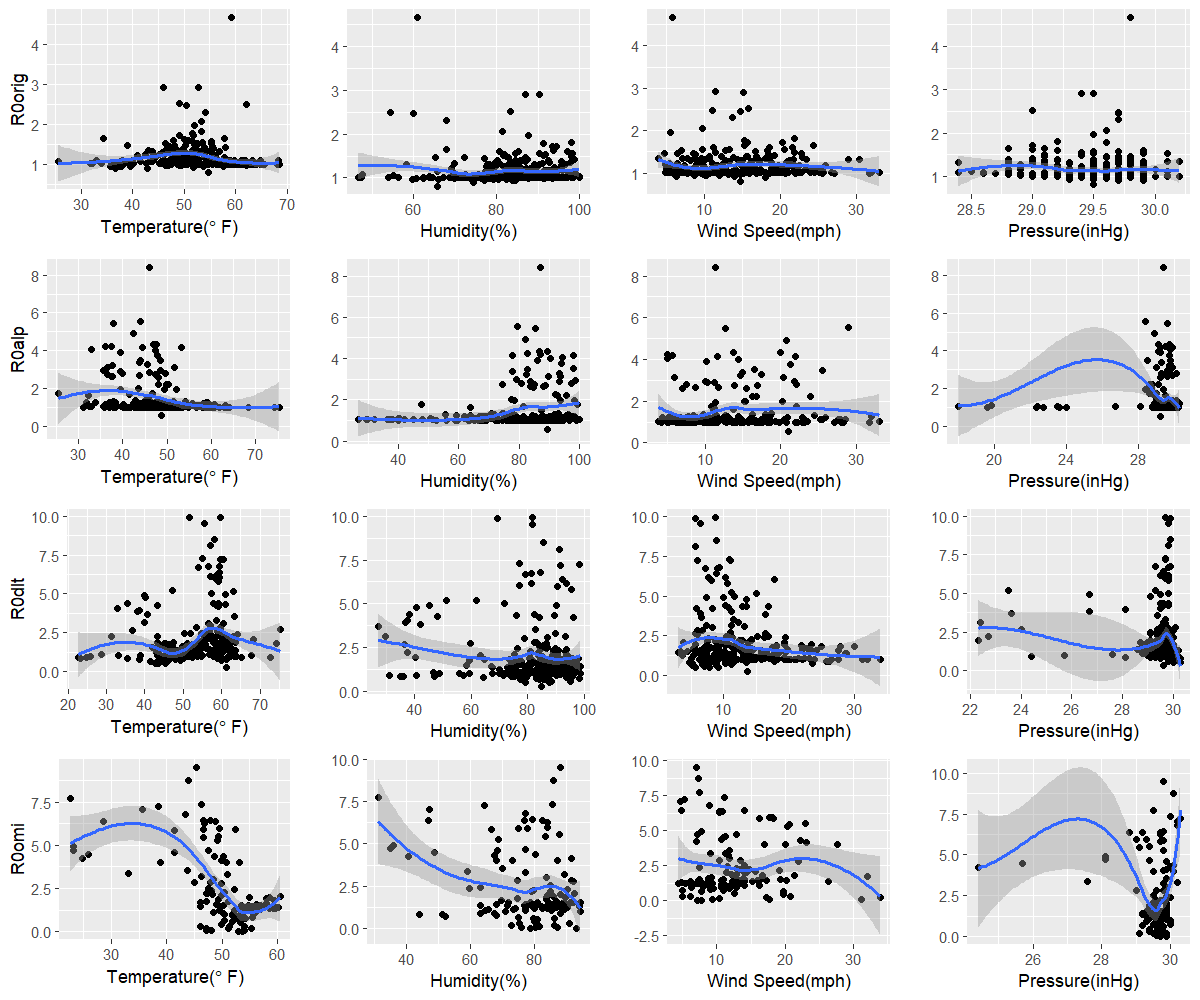

Data behind this chart, as committed beside it:
orig, 54.8, 65.6, 14.7, 29.5
alp, 48.7, 89.4, 21, 29.2
dlt, 61.3, 84.8, 13.6, 29.6
omi, 53, 78.8, 7.2, 29.7
